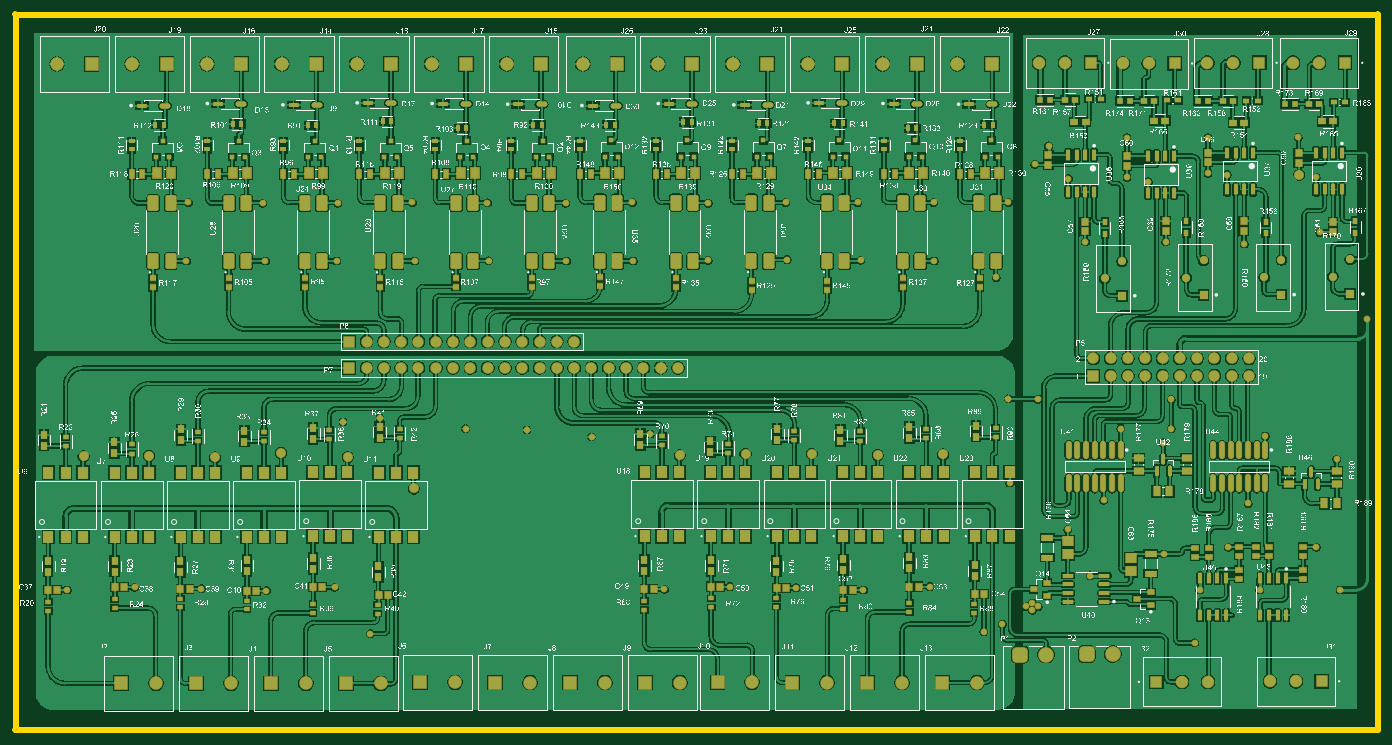
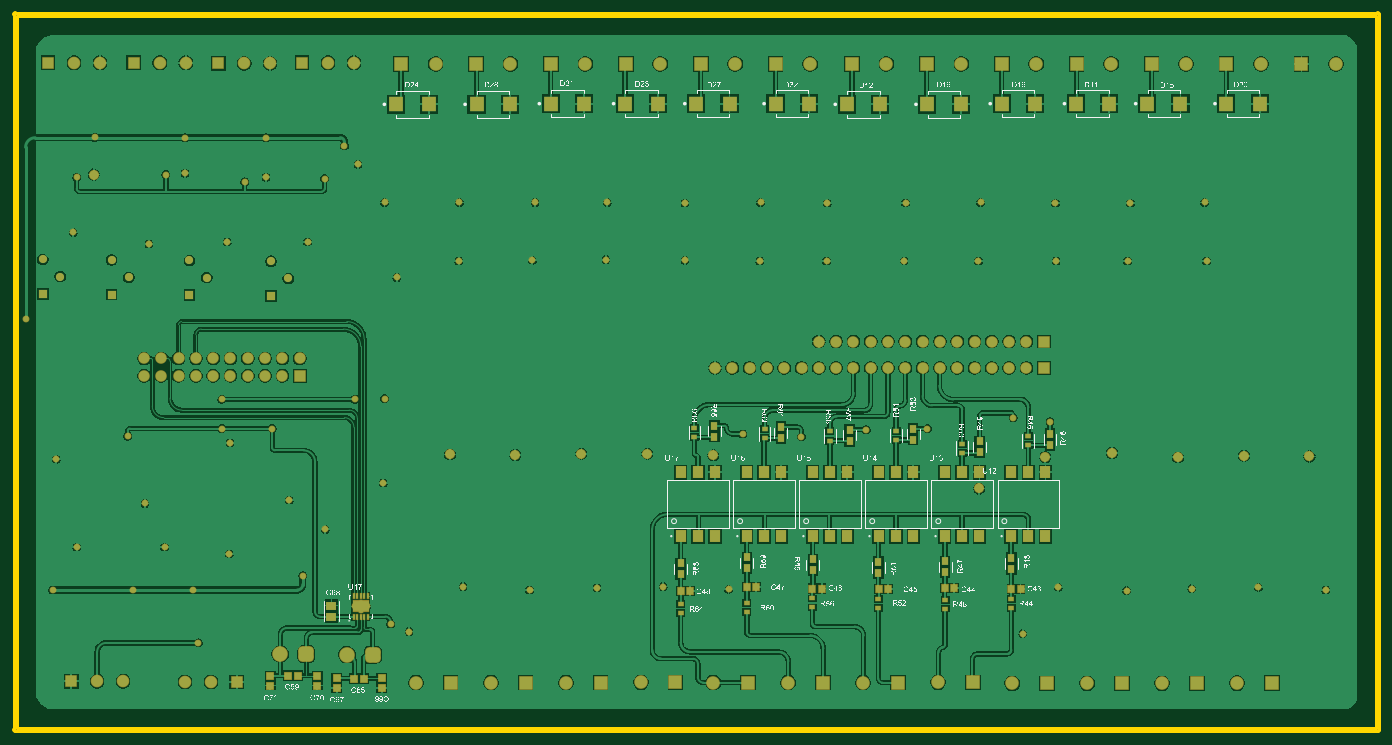
Circuit board: 10 layer files. Board 200.5 x 105.5 mm.
- bottom_copper: Universal_PCB.GBL (162635 bytes)
- bottom_silk: Universal_PCB.GBO (516659 bytes)
- paste: Universal_PCB.GBP (3426 bytes)
- bottom_mask: Universal_PCB.GBS (9131 bytes)
- outline: Universal_PCB.GKO (271 bytes)
- outline: Universal_PCB.GM1 (917 bytes)
- top_copper: Universal_PCB.GTL (329641 bytes)
- top_silk: Universal_PCB.GTO (2698092 bytes)
- paste: Universal_PCB.GTP (15230 bytes)
- top_mask: Universal_PCB.GTS (20936 bytes)

=== bottom_copper: Universal_PCB.GBL (162635 bytes, source omitted) ===
=== bottom_silk: Universal_PCB.GBO (516659 bytes, source omitted) ===
=== paste: Universal_PCB.GBP ===
G04*
G04 #@! TF.GenerationSoftware,Altium Limited,Altium Designer,22.5.1 (42)*
G04*
G04 Layer_Color=128*
%FSLAX44Y44*%
%MOMM*%
G71*
G04*
G04 #@! TF.SameCoordinates,7A6E188A-B59B-493B-9E93-54DEAC03D458*
G04*
G04*
G04 #@! TF.FilePolarity,Positive*
G04*
G01*
G75*
%ADD14R,0.9000X1.0000*%
%ADD15R,1.4500X1.7000*%
%ADD36R,0.8121X0.6587*%
%ADD37R,1.0621X1.1350*%
%ADD38R,0.8000X0.6000*%
%ADD85R,1.1000X0.9500*%
%ADD86R,0.9500X1.1000*%
%ADD87R,2.1600X2.2600*%
%ADD88R,1.4562X1.3046*%
%ADD89R,0.3000X0.7000*%
%ADD90R,2.3500X1.5800*%
D14*
X816250Y207000D02*
D03*
X829750D02*
D03*
X1022750Y203000D02*
D03*
X1009250D02*
D03*
X925750Y209000D02*
D03*
X912250D02*
D03*
X732750Y206000D02*
D03*
X719250D02*
D03*
X635750Y208000D02*
D03*
X622250D02*
D03*
X537750Y206000D02*
D03*
X524250D02*
D03*
D15*
X1023400Y378000D02*
D03*
X998000D02*
D03*
X972600D02*
D03*
Y284000D02*
D03*
X998000D02*
D03*
X1023400D02*
D03*
X926400Y378000D02*
D03*
X901000D02*
D03*
X875600D02*
D03*
Y284000D02*
D03*
X901000D02*
D03*
X926400D02*
D03*
X829400Y378000D02*
D03*
X804000D02*
D03*
X778600D02*
D03*
Y284000D02*
D03*
X804000D02*
D03*
X829400D02*
D03*
X732400Y378000D02*
D03*
X707000D02*
D03*
X681600D02*
D03*
Y284000D02*
D03*
X707000D02*
D03*
X732400D02*
D03*
X635400D02*
D03*
X610000D02*
D03*
X584600D02*
D03*
Y378000D02*
D03*
X610000D02*
D03*
X635400D02*
D03*
X538400Y284000D02*
D03*
X513000D02*
D03*
X487600D02*
D03*
Y378000D02*
D03*
X513000D02*
D03*
X538400D02*
D03*
D36*
X513000Y417466D02*
D03*
Y431000D02*
D03*
X1003000Y442767D02*
D03*
Y429233D02*
D03*
X900000Y441000D02*
D03*
Y427466D02*
D03*
X804000Y437767D02*
D03*
Y424233D02*
D03*
X707000Y438767D02*
D03*
Y425233D02*
D03*
X610000Y419767D02*
D03*
Y406233D02*
D03*
D37*
X974000Y446154D02*
D03*
Y429846D02*
D03*
X1023000Y244154D02*
D03*
Y227846D02*
D03*
X876000Y444154D02*
D03*
Y427846D02*
D03*
X926000Y253154D02*
D03*
Y236846D02*
D03*
X775000Y440154D02*
D03*
Y423846D02*
D03*
X829000Y250154D02*
D03*
Y233846D02*
D03*
X682000Y442000D02*
D03*
Y425692D02*
D03*
X733000Y246154D02*
D03*
Y229846D02*
D03*
X584000Y423154D02*
D03*
Y406846D02*
D03*
X635000Y247154D02*
D03*
Y230846D02*
D03*
X481000Y434154D02*
D03*
Y417846D02*
D03*
X538000Y252154D02*
D03*
Y235846D02*
D03*
D38*
X1023000Y171500D02*
D03*
Y184500D02*
D03*
X926000Y172500D02*
D03*
Y185500D02*
D03*
X830000Y179500D02*
D03*
Y192500D02*
D03*
X733000Y178500D02*
D03*
Y191500D02*
D03*
X635000Y177500D02*
D03*
Y190500D02*
D03*
X538000Y178500D02*
D03*
Y191500D02*
D03*
D85*
X1626000Y79250D02*
D03*
Y64750D02*
D03*
X1557000Y79250D02*
D03*
Y64750D02*
D03*
X1528000Y75250D02*
D03*
Y60750D02*
D03*
X1462000Y75359D02*
D03*
Y60859D02*
D03*
D86*
X1585750Y79000D02*
D03*
X1600250D02*
D03*
X1487750Y75000D02*
D03*
X1502250D02*
D03*
D87*
X1441500Y918000D02*
D03*
X1392500D02*
D03*
X1214000Y919000D02*
D03*
X1165000D02*
D03*
X1105000D02*
D03*
X1056000D02*
D03*
X1000450D02*
D03*
X951450D02*
D03*
X884000D02*
D03*
X835000D02*
D03*
X779500Y918000D02*
D03*
X730500D02*
D03*
X552000Y919000D02*
D03*
X503000D02*
D03*
X443000D02*
D03*
X394000D02*
D03*
X338450D02*
D03*
X289450D02*
D03*
X222000D02*
D03*
X173000D02*
D03*
X1274000Y918000D02*
D03*
X1323000D02*
D03*
X612000D02*
D03*
X661000D02*
D03*
D88*
X1536000Y165942D02*
D03*
Y182058D02*
D03*
D89*
X1503000Y166000D02*
D03*
X1498000D02*
D03*
X1493000D02*
D03*
X1488000D02*
D03*
X1483000D02*
D03*
X1503000Y195500D02*
D03*
X1498000D02*
D03*
X1493000D02*
D03*
X1488000D02*
D03*
X1483000D02*
D03*
D90*
X1493000Y180750D02*
D03*
M02*

=== bottom_mask: Universal_PCB.GBS (9131 bytes, source omitted) ===
=== outline: Universal_PCB.GKO ===
G04*
G04 #@! TF.GenerationSoftware,Altium Limited,Altium Designer,22.5.1 (42)*
G04*
G04 Layer_Color=16711935*
%FSLAX44Y44*%
%MOMM*%
G71*
G04*
G04 #@! TF.SameCoordinates,7A6E188A-B59B-493B-9E93-54DEAC03D458*
G04*
G04*
G04 #@! TF.FilePolarity,Positive*
G04*
G01*
G75*
M02*

=== outline: Universal_PCB.GM1 ===
G04*
G04 #@! TF.GenerationSoftware,Altium Limited,Altium Designer,22.5.1 (42)*
G04*
G04 Layer_Color=16711935*
%FSLAX44Y44*%
%MOMM*%
G71*
G04*
G04 #@! TF.SameCoordinates,7A6E188A-B59B-493B-9E93-54DEAC03D458*
G04*
G04*
G04 #@! TF.FilePolarity,Positive*
G04*
G01*
G75*
%ADD12C,0.5000*%
D12*
X2002500Y1050000D02*
G03*
X2000000Y1052500I-2500J0D01*
G01*
X2002500Y1050000D02*
G03*
X2000000Y1052500I-2500J0D01*
G01*
Y-2500D02*
G03*
X2002500Y0I0J2500D01*
G01*
X2000000Y-2500D02*
G03*
X2002500Y0I0J2500D01*
G01*
X0Y1052500D02*
G03*
X-2500Y1050000I0J-2500D01*
G01*
X0Y1052500D02*
G03*
X-2500Y1050000I0J-2500D01*
G01*
Y0D02*
G03*
X0Y-2500I2500J0D01*
G01*
X-2500Y0D02*
G03*
X0Y-2500I2500J0D01*
G01*
X2500Y2500D02*
Y1047500D01*
X1997500Y2500D02*
Y1047500D01*
X2002500Y0D02*
Y1050000D01*
X2500Y1047500D02*
X1997500D01*
X0Y1052500D02*
X2000000D01*
X2500Y2500D02*
X1997500D01*
X0Y-2500D02*
X2000000D01*
X-2500Y0D02*
Y1050000D01*
M02*

=== top_copper: Universal_PCB.GTL (329641 bytes, source omitted) ===
=== top_silk: Universal_PCB.GTO (2698092 bytes, source omitted) ===
=== paste: Universal_PCB.GTP (15230 bytes, source omitted) ===
=== top_mask: Universal_PCB.GTS (20936 bytes, source omitted) ===
